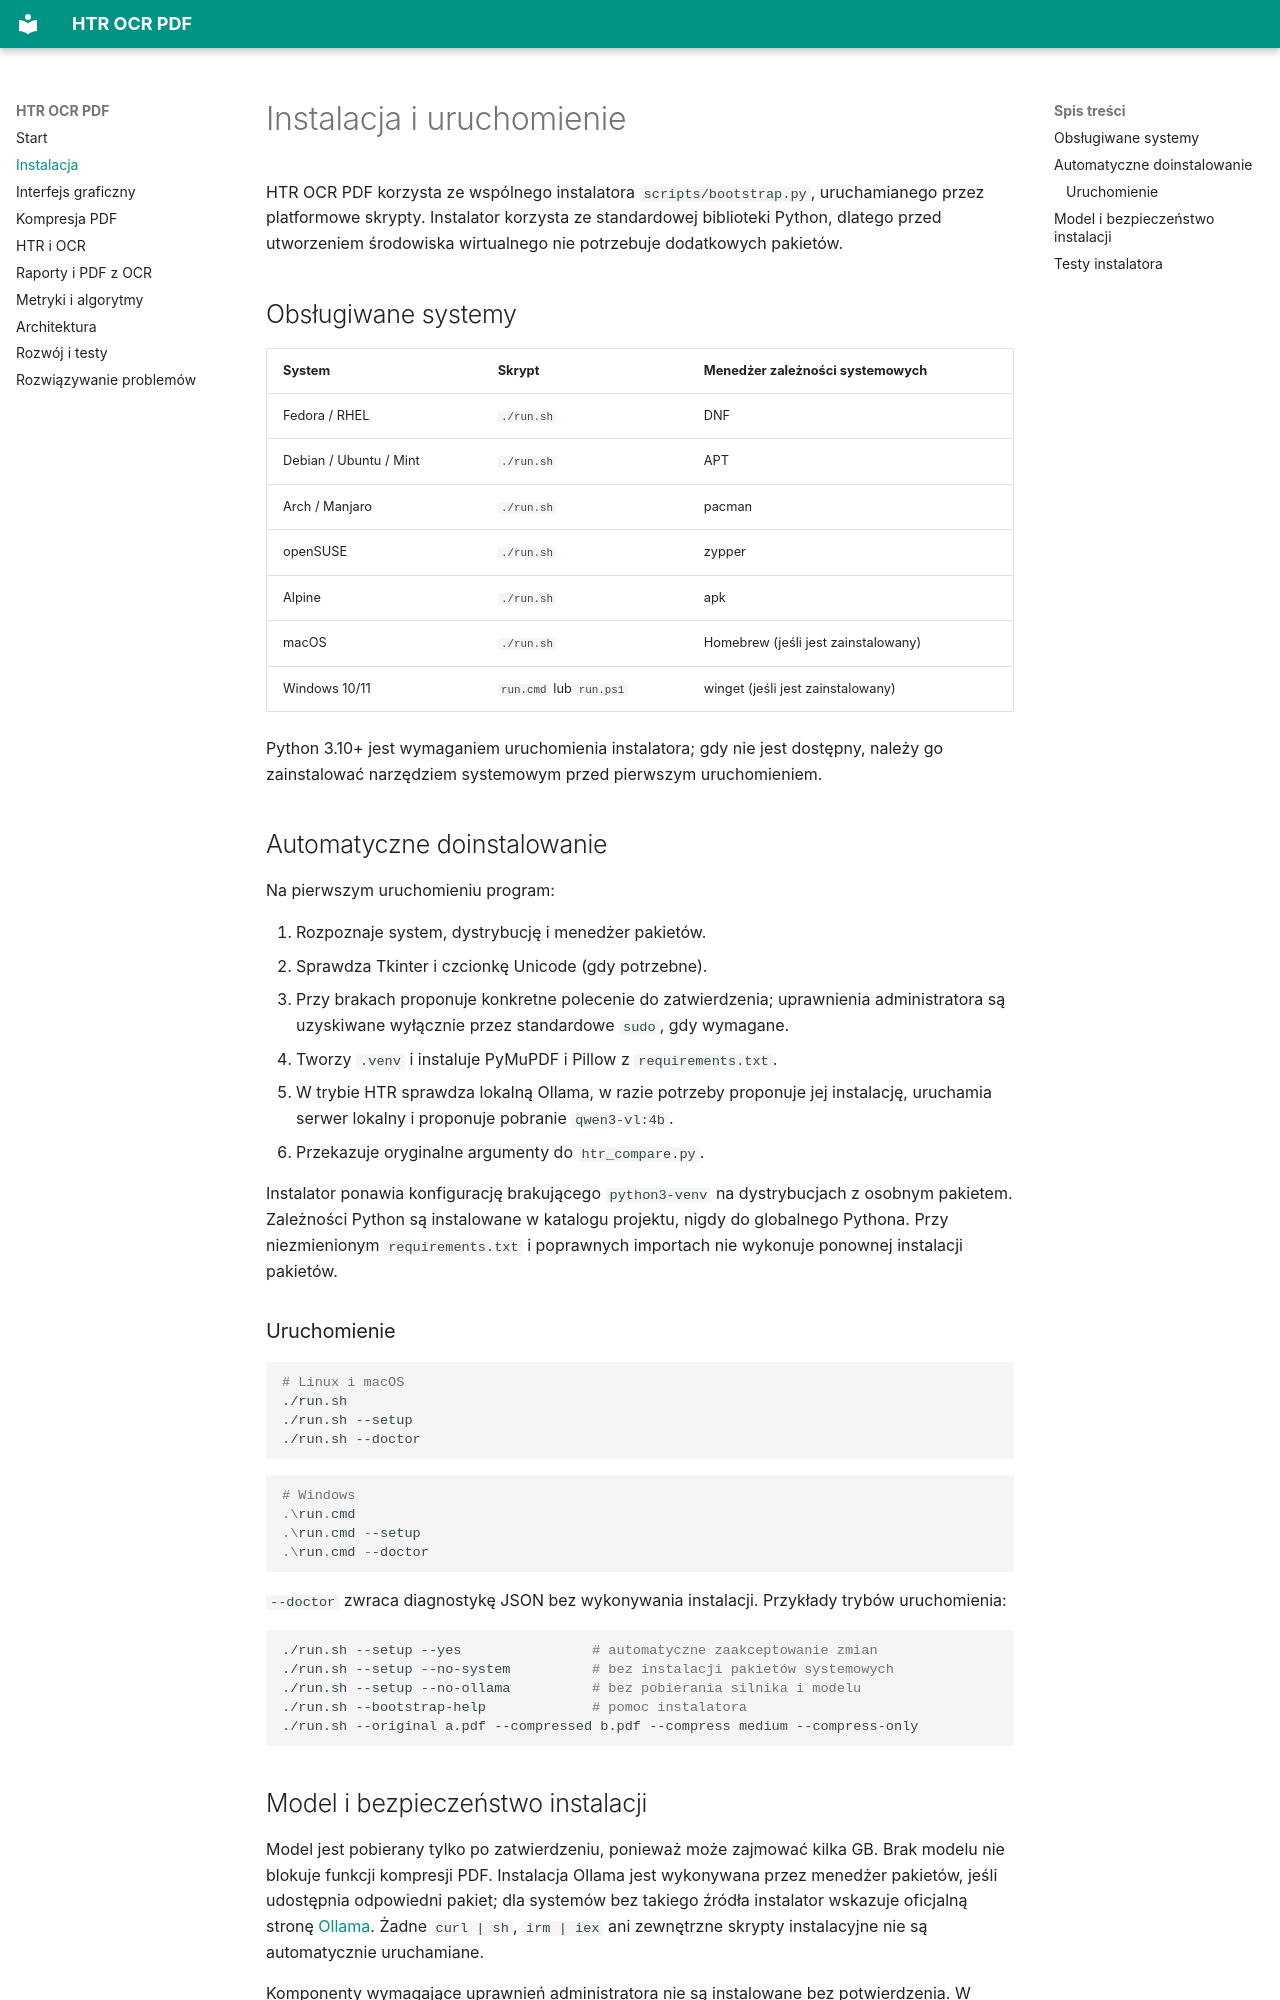

repository: MatPomGit/htr-ocr-pdf · page: installation/index.html · generator: mkdocs

# Instalacja i uruchomienie

HTR OCR PDF korzysta ze wspólnego instalatora `scripts/bootstrap.py`, uruchamianego
przez platformowe skrypty. Instalator korzysta ze standardowej biblioteki Python,
dlatego przed utworzeniem środowiska wirtualnego nie potrzebuje dodatkowych pakietów.

## Obsługiwane systemy

| System | Skrypt | Menedżer zależności systemowych |
| --- | --- | --- |
| Fedora / RHEL | `./run.sh` | DNF |
| Debian / Ubuntu / Mint | `./run.sh` | APT |
| Arch / Manjaro | `./run.sh` | pacman |
| openSUSE | `./run.sh` | zypper |
| Alpine | `./run.sh` | apk |
| macOS | `./run.sh` | Homebrew (jeśli jest zainstalowany) |
| Windows 10/11 | `run.cmd` lub `run.ps1` | winget (jeśli jest zainstalowany) |

Python 3.10+ jest wymaganiem uruchomienia instalatora; gdy nie jest dostępny,
należy go zainstalować narzędziem systemowym przed pierwszym uruchomieniem.

## Automatyczne doinstalowanie

Na pierwszym uruchomieniu program:

1. Rozpoznaje system, dystrybucję i menedżer pakietów.
2. Sprawdza Tkinter i czcionkę Unicode (gdy potrzebne).
3. Przy brakach proponuje konkretne polecenie do zatwierdzenia; uprawnienia
   administratora są uzyskiwane wyłącznie przez standardowe `sudo`, gdy wymagane.
4. Tworzy `.venv` i instaluje PyMuPDF i Pillow z `requirements.txt`.
5. W trybie HTR sprawdza lokalną Ollama, w razie potrzeby proponuje jej instalację,
   uruchamia serwer lokalny i proponuje pobranie `qwen3-vl:4b`.
6. Przekazuje oryginalne argumenty do `htr_compare.py`.

Instalator ponawia konfigurację brakującego `python3-venv` na dystrybucjach
z osobnym pakietem. Zależności Python są instalowane w katalogu projektu, nigdy
do globalnego Pythona. Przy niezmienionym `requirements.txt` i poprawnych
importach nie wykonuje ponownej instalacji pakietów.

### Uruchomienie

```bash
# Linux i macOS
./run.sh
./run.sh --setup
./run.sh --doctor
```

```powershell
# Windows
.\run.cmd
.\run.cmd --setup
.\run.cmd --doctor
```

`--doctor` zwraca diagnostykę JSON bez wykonywania instalacji. Przykłady
trybów uruchomienia:

```bash
./run.sh --setup --yes                # automatyczne zaakceptowanie zmian
./run.sh --setup --no-system          # bez instalacji pakietów systemowych
./run.sh --setup --no-ollama          # bez pobierania silnika i modelu
./run.sh --bootstrap-help             # pomoc instalatora
./run.sh --original a.pdf --compressed b.pdf --compress medium --compress-only
```
